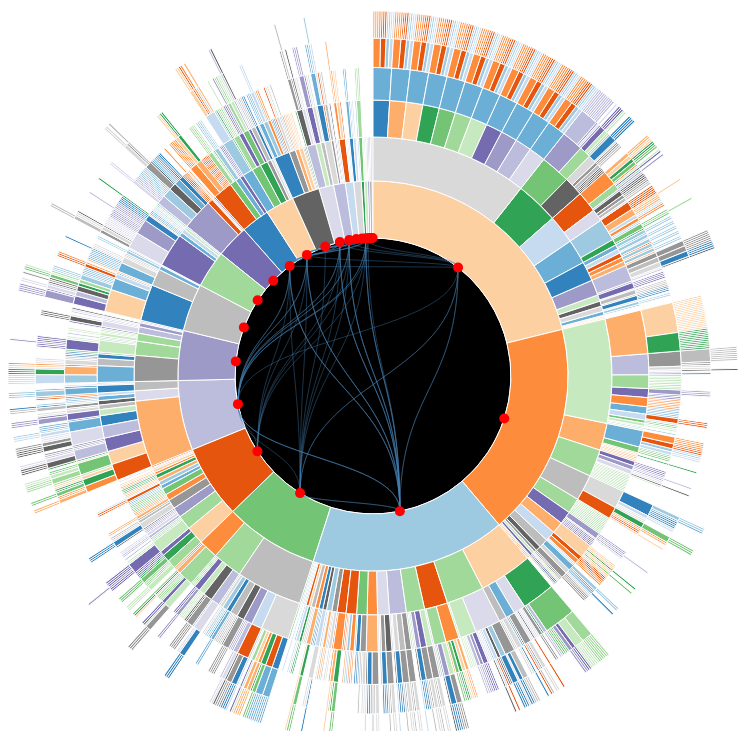
D3 v3 page, settled after 360 driven frames (6 s of simulated time); the page loaded 2 data file(s).



    var width = 730,
            height = 730,
            radius = Math.min(width, height) / 2;

    var x = d3.scale.linear()
            .range([0, 2 * Math.PI]);

    var y = d3.scale.sqrt()
            .range([0, radius]);

    var color = d3.scale.category20c();

    var svg = d3.select("body").append("svg")
            .attr("width", width)
            .attr("height", height)
            .append("g")
            .attr("transform", "translate(" + width / 2 + "," + (height / 2 + 10) + ")");

    var partition = d3.layout.partition()
            .value(function(d) { return d.size; });

    var arc = d3.svg.arc()
            .startAngle(function(d) { return Math.max(0, Math.min(2 * Math.PI, x(d.x))); })
            .endAngle(function(d) { return Math.max(0, Math.min(2 * Math.PI, x(d.x + d.dx))); })
            .innerRadius(function(d) { return Math.max(0, y(d.y)); })
            .outerRadius(function(d) { return Math.max(0, y(d.y + d.dy)); });

    var tooltip = d3.select("body")
            .append("div")
            .attr("class", "tooltip")
            .style("position", "absolute")
            .style("z-index", "10000")
            .style("opacity", 0);

    function format_number(x) {
        return x.toString().replace(/\B(?=(\d{3})+(?!\d))/g, ",");
    }

    function format_name(d) {
        var name = d.name;
        return  '<b>' + name + '</b>';
    }

    var nodeData ;
    //edge ----------------------------------------------------------------------------
    var bundle = d3.layout.bundle();
    var line = d3.svg.line.radial()
            .interpolate("bundle")
            .tension(.85)
            .radius(function(d) {
                return d.y;
            })
            .angle(function(d) {
//                return d.x;
                return d.x/ Math.PI * 180;
            });
    var diagonal = d3.svg.diagonal()
            .projection(function(d) { return [d.x, d.y]; });
    //------------------------------------------------------------------------------------------

    d3.json("pathwayHierarchy.json", function(error, root) {
        nodeData = partition.nodes(root);
        d3.json("crosstalkLinksLevel1.json", function(error, classes) {
            var g = svg.selectAll("g")
                    .data(nodeData)
                    .enter().append("g");

            var bundleGroup = svg.append("g");
            var link = bundleGroup.append("g").selectAll(".link");
            var node = bundleGroup.append("g").selectAll(".node");

            var path = g.append("path")
                    .attr("id", function(d,i){return "group" + i;})
                    .attr("d", arc)
                    .style("fill", function(d,i) {
                        if(i==0)
                            return;
                        return color((d.children ? d : d.parent).name); } )
                    .style("cursor", "pointer")
                    .on("mouseover", function(d,i) {
                        if(i==0)
                            return;
                        tooltip.html(function() {
                            return format_name(d);
                        });
                        return tooltip.transition()
                                .duration(50)
                                .style("opacity", 0.9);
                    })
                    .on("mousemove", function(d) {
                        return tooltip
                                .style("top", (d3.event.pageY-10)+"px")
                                .style("left", (d3.event.pageX+10)+"px");

                    })
                    .on("mouseout", function(){
                        d3.select(this).attr("opacity",1.0);
                        tooltip.style("opacity", 0);
                    });
            var objects = processLinks(nodeData, classes);
            var links= objects.imports;
            var _nodes = objects.nodes;

            link = link
                    .data(bundle(links))
                    .enter().append("path")
                    .each(function (d) {
                        d.source = d[0];
                        d.target = d[d.length - 1];
                    })
                    .attr("class", "link")
                    .attr("d", diagonal);

            node = node
                    .data(_nodes)
                    .enter().append("circle")
                    .attr("class", "node")
                    .attr("r", 5)
                    .attr("cx", function(d) {
                        return d.x;
                    })
                    .attr("cy", function(d) {
                        return d.y;
                    })
                    .style("fill",   "#f00")
                    .on("mouseover", mouseovered)
                    .on("mouseout", mouseouted);
            function mouseovered(d) {
                node
                        .each(function(n) { n.target = n.source = false; });

                link
                        .classed("link--target", function(l) { if (l.target === d) return l.source.source = true; })
                        .classed("link--source", function(l) { if (l.source === d) return l.target.target = true; })
                        .filter(function(l) { return l.target === d || l.source === d; })
                        .each(function() { this.parentNode.appendChild(this); });

                node
                        .classed("node--target", function(n) { return n.target; })
                        .classed("node--source", function(n) { return n.source; });
            }

            function mouseouted(d) {
                link
                        .classed("link--target", false)
                        .classed("link--source", false);

                node
                        .classed("node--target", false)
                        .classed("node--source", false);
            }

            function processLinks(nodes,classes)
            {
                var imports = [];
                var _nodes = [];
                for(var i=0; i<nodes.length; ++i)
                {
                    if(nodes[i].depth ==1)
                    {
                        var dx = nodes[i].x;
                        var dy= nodes[i].y;
                        var d_dx = nodes[i].dx;
                        var d_dy = nodes[i].dy;
                        var temp = {};
                        temp.x = Math.sin(
                                        Math.PI -  (Math.max(0, Math.min(2 * Math.PI, x(dx)))
                                        + Math.max(0, Math.min(2 * Math.PI, x(dx + d_dx))))/2
                        )
                                *Math.max(0, y(dy));
//                    *Math.max(0, y(dy + d_dy));
                        temp.y = Math.cos(
                                        Math.PI -  (Math.max(0, Math.min(2 * Math.PI, x(dx)))
                                        + Math.max(0, Math.min(2 * Math.PI, x(dx + d_dx))))/2
                        )
                                *Math.max(0, y(dy));
//                    *Math.max(0, y(dy + d_dy));
                        temp.name = nodes[i].name;
                        temp.parent = nodes[i].parent;
                        temp.depth = nodes[i].depth;
                        temp.children = nodes[i].children;
                        _nodes.push(temp);
                    }
                }
                for(var i=0; i<classes.length; ++i)
                {
                    var source;
                    var targets = [];
                    if(classes[i].imports.length != 0)
                    {
                         for(var ii=0; ii<_nodes.length; ++ii)
                         {
                             if(classes[i].name == _nodes[ii].name)
                             {
                                  source = _nodes[ii];
                             }
                             for(var ij=0; ij<classes[i].imports.length; ++ij)
                             {
                                 if(classes[i].imports[ij] == _nodes[ii].name)
                                 {
                                     targets.push( _nodes[ii] );
                                 }
                             }
                         }
                    }
                    for(var ijk=0; ijk<targets.length; ++ijk)
                    {
                        var importObj={};
                        importObj.source = source;
                        importObj.target = targets[ijk];
                        imports.push(importObj);
                    }
                }
                return {imports: imports, nodes: _nodes};
            }
        });

    });

    d3.select(self.frameElement).style("height", height + "px");



### data: pathwayHierarchy.json
{
 "name": "homo sapiens",
 "children": [
  {
   "dbId": "109581",
   "name": "Apoptosis",
   "children": [
    "{... 3 keys}",
    "{... 3 keys}",
    "{... 3 keys}",
    "{... 3 keys}"
   ]
  },
  {
   "dbId": "2173782",
   "name": "Binding and Uptake of Ligands by Scaveng…",
   "children": [
    "{... 4 keys}"
   ]
  },
  {
   "dbId": "1640170",
   "name": "Cell Cycle",
   "children": [
    "{... 3 keys}",
    "{... 3 keys}",
    "{... 3 keys}"
   ]
  },
  {
   "dbId": "1500931",
   "name": "Cell-Cell communication",
   "children": [
    "{... 3 keys}",
    "{... 4 keys}",
    "{... 4 keys}",
    "{... 4 keys}"
   ]
  },
  {
   "dbId": "2262752",
   "name": "Cellular responses to stress",
   "children": [
    "{... 3 keys}"
   ]
  },
  {
   "dbId": "400253",
   "name": "Circadian Clock",
   "children": [
    "{... 4 keys}",
    "{... 4 keys}",
    "{... 4 keys}"
   ]
  },
  {
   "dbId": "1266738",
   "name": "Developmental Biology",
   "children": [
    "{... 3 keys}",
    "{... 3 keys}",
    "{... 3 keys}",
    "{... 3 keys}",
    "{... 4 keys}"
   ]
  },
  {
   "dbId": "1643685",
   "name": "Disease",
   "children": [
    "{... 3 keys}",
    "{... 3 keys}",
    "{... 3 keys}",
    "{... 3 keys}",
    "{... 4 keys}",
    "{... 3 keys}",
    "{... 3 keys}",
    "{... 4 keys}",
    "... 5 more items"
   ]
  },
  "... 14 more items"
 ]
}

### data: crosstalkLinksLevel1.json
[
 {
  "name": "Apoptosis",
  "imports": [
   "Cell Cycle",
   "Cellular responses to stress",
   "Circadian Clock",
   "DNA Repair",
   "DNA Replication",
   "Disease",
   "Gene Expression",
   "Immune System",
   "... 4 more items"
  ]
 },
 {
  "name": "Cell Cycle",
  "imports": [
   "Apoptosis",
   "Cellular responses to stress",
   "Circadian Clock",
   "DNA Repair",
   "DNA Replication",
   "Disease",
   "Gene Expression",
   "Immune System",
   "... 4 more items"
  ]
 },
 {
  "name": "Cell-Cell communication",
  "imports": []
 },
 {
  "name": "Cellular responses to stress",
  "imports": [
   "Apoptosis",
   "Cell Cycle",
   "Circadian Clock",
   "DNA Repair",
   "DNA Replication",
   "Disease",
   "Gene Expression",
   "Immune System",
   "... 4 more items"
  ]
 },
 {
  "name": "Circadian Clock",
  "imports": [
   "Signal Transduction"
  ]
 },
 {
  "name": "Developmental Biology",
  "imports": []
 },
 {
  "name": "Disease",
  "imports": [
   "Immune System",
   "Signal Transduction"
  ]
 },
 {
  "name": "DNA Repair",
  "imports": [
   "Apoptosis",
   "Cell Cycle",
   "Cellular responses to stress",
   "Circadian Clock",
   "DNA Replication",
   "Disease",
   "Gene Expression",
   "Immune System",
   "... 4 more items"
  ]
 },
 "... 13 more items"
]